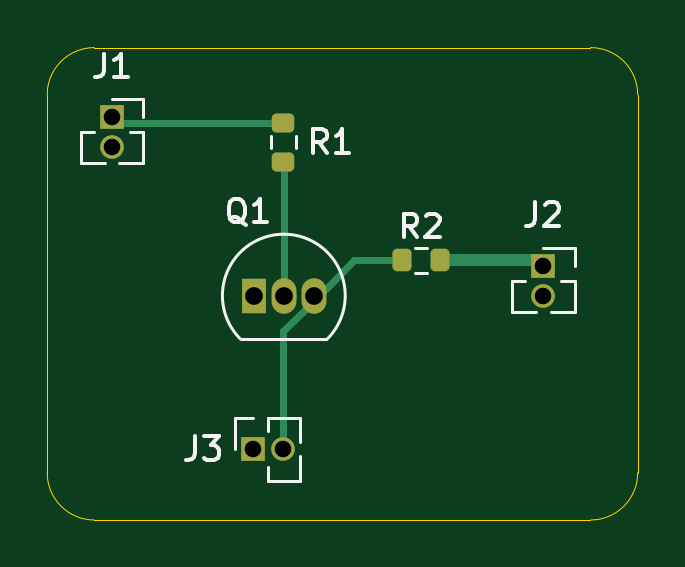
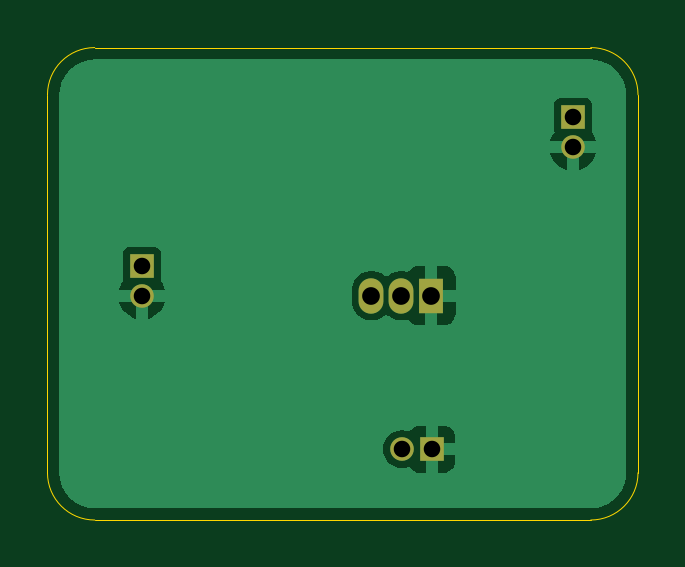
Circuit board: 10 layer files. Board 25.0 x 20.0 mm.
- bottom_copper: tutorial file-B_Cu.gbr (15544 bytes)
- bottom_mask: tutorial file-B_Mask.gbr (912 bytes)
- paste: tutorial file-B_Paste.gbr (456 bytes)
- bottom_silk: tutorial file-B_Silkscreen.gbr (457 bytes)
- outline: tutorial file-Edge_Cuts.gbr (996 bytes)
- top_copper: tutorial file-F_Cu.gbr (3363 bytes)
- top_mask: tutorial file-F_Mask.gbr (1811 bytes)
- paste: tutorial file-F_Paste.gbr (1355 bytes)
- top_silk: tutorial file-F_Silkscreen.gbr (7546 bytes)
- drill: tutorial file.drl (526 bytes)

=== bottom_copper: tutorial file-B_Cu.gbr (15544 bytes, source omitted) ===
=== bottom_mask: tutorial file-B_Mask.gbr ===
%TF.GenerationSoftware,KiCad,Pcbnew,8.0.0*%
%TF.CreationDate,2024-04-01T19:04:46+08:00*%
%TF.ProjectId,tutorial file,7475746f-7269-4616-9c20-66696c652e6b,rev?*%
%TF.SameCoordinates,Original*%
%TF.FileFunction,Soldermask,Bot*%
%TF.FilePolarity,Negative*%
%FSLAX46Y46*%
G04 Gerber Fmt 4.6, Leading zero omitted, Abs format (unit mm)*
G04 Created by KiCad (PCBNEW 8.0.0) date 2024-04-01 19:04:46*
%MOMM*%
%LPD*%
G01*
G04 APERTURE LIST*
%ADD10R,1.050000X1.500000*%
%ADD11O,1.050000X1.500000*%
%ADD12R,1.000000X1.000000*%
%ADD13O,1.000000X1.000000*%
G04 APERTURE END LIST*
D10*
%TO.C,Q1*%
X134747800Y-100500000D03*
D11*
X136017800Y-100500000D03*
X137287800Y-100500000D03*
%TD*%
D12*
%TO.C,J3*%
X134730000Y-107000000D03*
D13*
X136000000Y-107000000D03*
%TD*%
D12*
%TO.C,J2*%
X147000000Y-99230000D03*
D13*
X147000000Y-100500000D03*
%TD*%
D12*
%TO.C,J1*%
X128744000Y-92938800D03*
D13*
X128744000Y-94208800D03*
%TD*%
M02*

=== paste: tutorial file-B_Paste.gbr ===
%TF.GenerationSoftware,KiCad,Pcbnew,8.0.0*%
%TF.CreationDate,2024-04-01T19:04:45+08:00*%
%TF.ProjectId,tutorial file,7475746f-7269-4616-9c20-66696c652e6b,rev?*%
%TF.SameCoordinates,Original*%
%TF.FileFunction,Paste,Bot*%
%TF.FilePolarity,Positive*%
%FSLAX46Y46*%
G04 Gerber Fmt 4.6, Leading zero omitted, Abs format (unit mm)*
G04 Created by KiCad (PCBNEW 8.0.0) date 2024-04-01 19:04:45*
%MOMM*%
%LPD*%
G01*
G04 APERTURE LIST*
G04 APERTURE END LIST*
M02*

=== bottom_silk: tutorial file-B_Silkscreen.gbr ===
%TF.GenerationSoftware,KiCad,Pcbnew,8.0.0*%
%TF.CreationDate,2024-04-01T19:04:45+08:00*%
%TF.ProjectId,tutorial file,7475746f-7269-4616-9c20-66696c652e6b,rev?*%
%TF.SameCoordinates,Original*%
%TF.FileFunction,Legend,Bot*%
%TF.FilePolarity,Positive*%
%FSLAX46Y46*%
G04 Gerber Fmt 4.6, Leading zero omitted, Abs format (unit mm)*
G04 Created by KiCad (PCBNEW 8.0.0) date 2024-04-01 19:04:46*
%MOMM*%
%LPD*%
G01*
G04 APERTURE LIST*
G04 APERTURE END LIST*
M02*

=== outline: tutorial file-Edge_Cuts.gbr ===
%TF.GenerationSoftware,KiCad,Pcbnew,8.0.0*%
%TF.CreationDate,2024-04-01T19:04:46+08:00*%
%TF.ProjectId,tutorial file,7475746f-7269-4616-9c20-66696c652e6b,rev?*%
%TF.SameCoordinates,Original*%
%TF.FileFunction,Profile,NP*%
%FSLAX46Y46*%
G04 Gerber Fmt 4.6, Leading zero omitted, Abs format (unit mm)*
G04 Created by KiCad (PCBNEW 8.0.0) date 2024-04-01 19:04:46*
%MOMM*%
%LPD*%
G01*
G04 APERTURE LIST*
%TA.AperFunction,Profile*%
%ADD10C,0.050000*%
%TD*%
G04 APERTURE END LIST*
D10*
X151000000Y-108000000D02*
G75*
G02*
X149000000Y-110000000I-2000000J0D01*
G01*
X128000000Y-110000000D02*
G75*
G02*
X126000000Y-108000000I0J2000000D01*
G01*
X126000000Y-92000000D02*
G75*
G02*
X128000000Y-90000000I2000000J0D01*
G01*
X149000000Y-90000000D02*
G75*
G02*
X151000000Y-92000000I0J-2000000D01*
G01*
X128000000Y-90000000D02*
X149000000Y-90000000D01*
X126000000Y-108000000D02*
X126000000Y-92000000D01*
X149000000Y-110000000D02*
X128000000Y-110000000D01*
X151000000Y-92000000D02*
X151000000Y-108000000D01*
M02*

=== top_copper: tutorial file-F_Cu.gbr (3363 bytes, source withheld) ===
=== top_mask: tutorial file-F_Mask.gbr (1811 bytes, source withheld) ===
=== paste: tutorial file-F_Paste.gbr (1355 bytes, source withheld) ===
=== top_silk: tutorial file-F_Silkscreen.gbr (7546 bytes, source omitted) ===
=== drill: tutorial file.drl ===
M48
; DRILL file {KiCad 8.0.0} date 2024-04-01T18:52:35+0800
; FORMAT={-:-/ absolute / metric / decimal}
; #@! TF.CreationDate,2024-04-01T18:52:35+08:00
; #@! TF.GenerationSoftware,Kicad,Pcbnew,8.0.0
; #@! TF.FileFunction,MixedPlating,1,2
FMAT,2
METRIC
; #@! TA.AperFunction,Plated,PTH,ComponentDrill
T1C0.700
; #@! TA.AperFunction,Plated,PTH,ComponentDrill
T2C0.750
%
G90
G05
T1
X128.744Y-92.939
X128.744Y-94.209
X134.73Y-107.0
X136.0Y-107.0
X147.0Y-99.23
X147.0Y-100.5
T2
X134.748Y-100.5
X136.018Y-100.5
X137.288Y-100.5
M30

